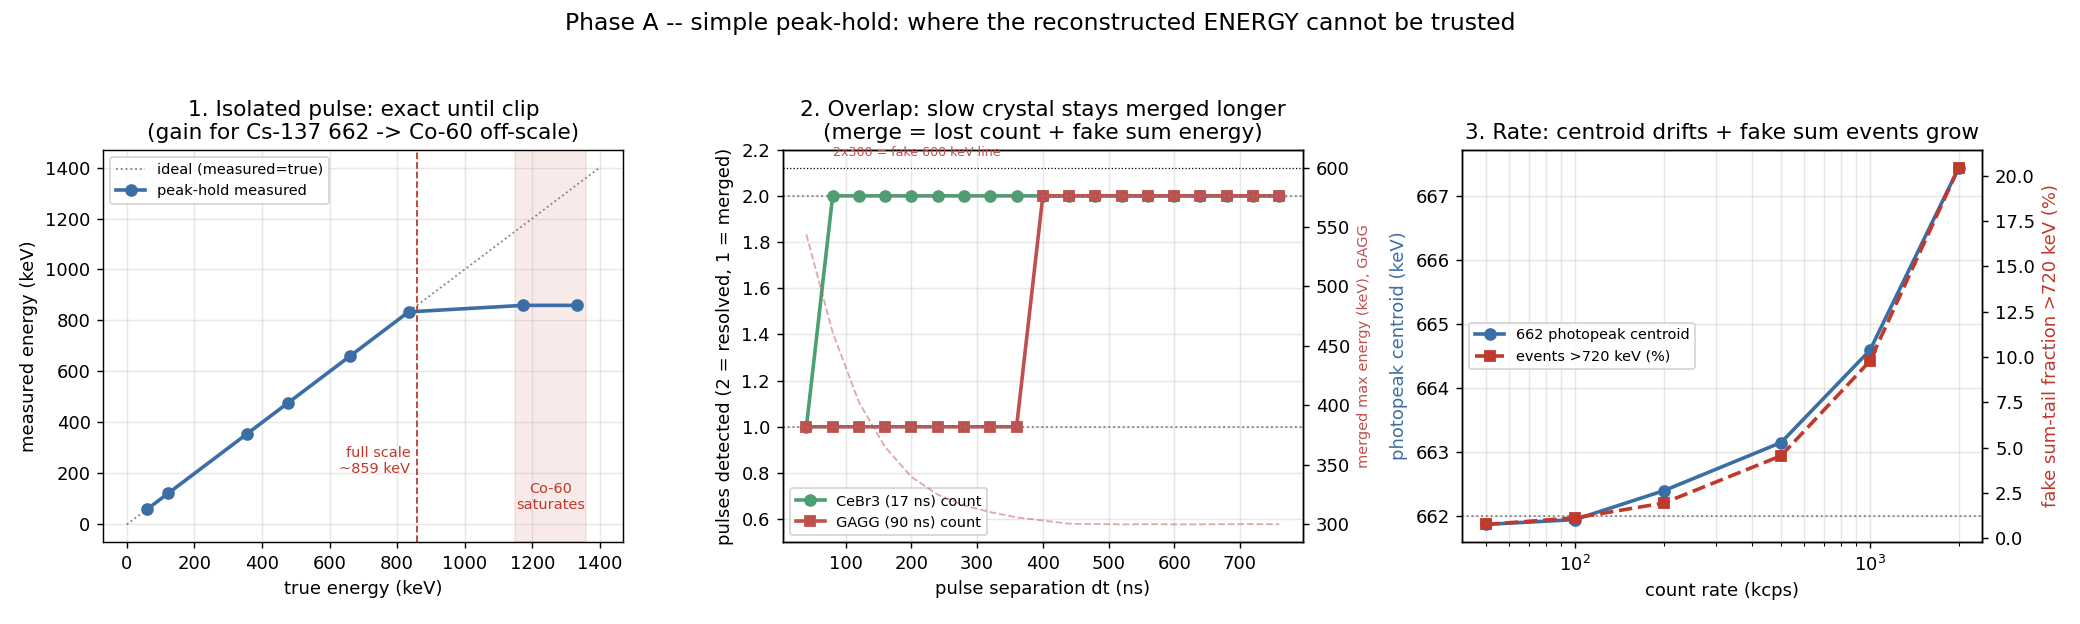

Source data for this figure (header and first rows):
probe, x, series, value
isolated, 59, measured_keV, 58.72
isolated, 122, measured_keV, 121.7
isolated, 356, measured_keV, 355.7
isolated, 477, measured_keV, 476.7
isolated, 662, measured_keV, 661.7
isolated, 834, measured_keV, 833.7
isolated, 1173, measured_keV, 859.2
isolated, 1332, measured_keV, 859.2
overlap_CeBr3, 40, n_detected, 1.00
overlap_CeBr3, 40, meas_max_keV, 337.8
overlap_CeBr3, 80, n_detected, 2.00
overlap_CeBr3, 80, meas_max_keV, 303.3
overlap_CeBr3, 120, n_detected, 2.00
overlap_CeBr3, 120, meas_max_keV, 299.8
overlap_CeBr3, 160, n_detected, 2.00
overlap_CeBr3, 160, meas_max_keV, 299.9
overlap_CeBr3, 200, n_detected, 2.00
overlap_CeBr3, 200, meas_max_keV, 299.9
overlap_CeBr3, 240, n_detected, 2.00
overlap_CeBr3, 240, meas_max_keV, 300.4
overlap_CeBr3, 280, n_detected, 2.00
overlap_CeBr3, 280, meas_max_keV, 300.1
overlap_CeBr3, 320, n_detected, 2.00
overlap_CeBr3, 320, meas_max_keV, 300.1
overlap_CeBr3, 360, n_detected, 2.00
overlap_CeBr3, 360, meas_max_keV, 300.0
overlap_CeBr3, 400, n_detected, 2.00
overlap_CeBr3, 400, meas_max_keV, 299.8
overlap_CeBr3, 440, n_detected, 2.00
overlap_CeBr3, 440, meas_max_keV, 300.3
overlap_CeBr3, 480, n_detected, 2.00
overlap_CeBr3, 480, meas_max_keV, 300.0
overlap_CeBr3, 520, n_detected, 2.00
overlap_CeBr3, 520, meas_max_keV, 300.0
overlap_CeBr3, 560, n_detected, 2.00
overlap_CeBr3, 560, meas_max_keV, 300.4
overlap_CeBr3, 600, n_detected, 2.00
overlap_CeBr3, 600, meas_max_keV, 300.1
overlap_CeBr3, 640, n_detected, 2.00
overlap_CeBr3, 640, meas_max_keV, 300.3
overlap_CeBr3, 680, n_detected, 2.00
overlap_CeBr3, 680, meas_max_keV, 300.3
overlap_CeBr3, 720, n_detected, 2.00
overlap_CeBr3, 720, meas_max_keV, 300.4
overlap_CeBr3, 760, n_detected, 2.00
overlap_CeBr3, 760, meas_max_keV, 300.0
overlap_GAGG, 40, n_detected, 1.00
overlap_GAGG, 40, meas_max_keV, 543.6
overlap_GAGG, 80, n_detected, 1.00
overlap_GAGG, 80, meas_max_keV, 461.4
overlap_GAGG, 120, n_detected, 1.00
overlap_GAGG, 120, meas_max_keV, 402.7
overlap_GAGG, 160, n_detected, 1.00
overlap_GAGG, 160, meas_max_keV, 365.0
overlap_GAGG, 200, n_detected, 1.00
overlap_GAGG, 200, meas_max_keV, 339.9
overlap_GAGG, 240, n_detected, 1.00
overlap_GAGG, 240, meas_max_keV, 325.0
overlap_GAGG, 280, n_detected, 1.00
overlap_GAGG, 280, meas_max_keV, 316.0
... 42 more rows
